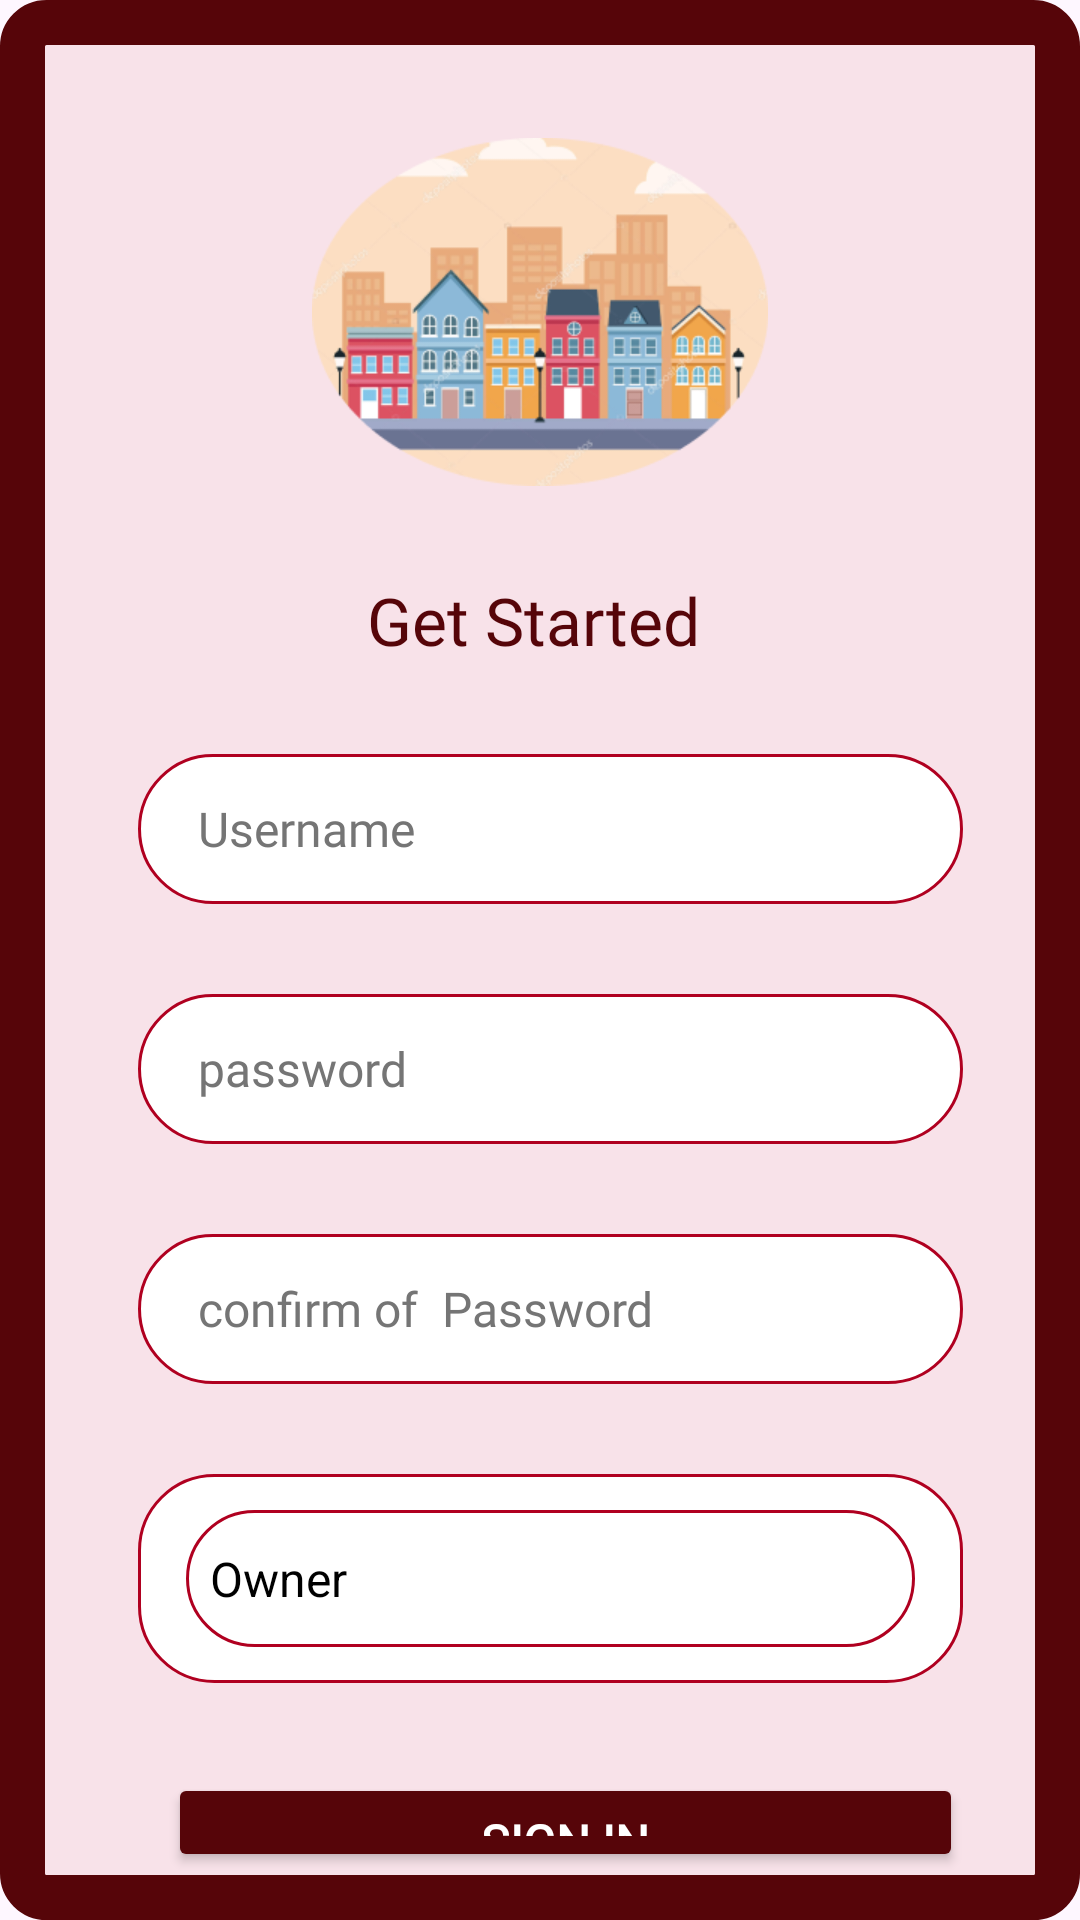

Reconstruct the res/layout file that produces this screen, plus the resources it refers to.
<!-- AndroidManifest.xml: application theme Theme.ProMobile -->
<!-- res/layout/activity_sign_in.xml -->
<?xml version="1.0" encoding="utf-8"?>
<LinearLayout xmlns:android="http://schemas.android.com/apk/res/android"
    xmlns:tools="http://schemas.android.com/tools"
    android:layout_width="match_parent"
    android:layout_height="match_parent"
    android:background="@drawable/border"
    android:orientation="vertical"
    android:padding="16dp">
    <ImageView
        android:layout_width="152dp"
        android:layout_height="116dp"
        android:layout_gravity="center"
        android:layout_marginTop="30dp"
        android:contentDescription="@string/header_image_desc"
        android:src="@drawable/img" />
    <TextView
        android:id="@+id/Get_Started_text"
        android:layout_width="135dp"
        android:layout_height="wrap_content"
        android:layout_gravity="center"
        android:layout_marginStart="10dp"
        android:layout_marginTop="30dp"
        android:text="@string/Get_Started_text"
        android:fontFamily="@font/parkinsans_bold"

        android:textColor="@color/buttonColor"
        android:textSize="22sp"
        tools:ignore="HardcodedText,TextSizeCheck" />

    <EditText
        android:id="@+id/username"
        android:layout_width="275dp"
        android:layout_height="50dp"
        android:layout_marginTop="30dp"
        android:hint="@string/username_hint"
        android:fontFamily="@font/parkinsans_regular"
        android:paddingStart="20dp"
        android:layout_marginStart="30dp"
        android:background="@drawable/edittext_background"
        android:textColor="@color/edit_text_text"
        android:textColorHint="@color/edit_text_hint"
        android:textSize="16sp"
        tools:ignore="Autofill,HardcodedText,RtlSymmetry,TextFields,VisualLintTextFieldSize" />

    <EditText
        android:id="@+id/password"
        android:layout_width="275dp"
        android:layout_height="50dp"
        android:layout_marginTop="30dp"
        android:hint="password"
        android:fontFamily="@font/parkinsans_regular"
        android:paddingStart="20dp"
        android:layout_marginStart="30dp"
        android:background="@drawable/edittext_background"
        android:textColor="@color/edit_text_text"
        android:textColorHint="@color/edit_text_hint"
        android:textSize="16sp"
        tools:ignore="Autofill,HardcodedText,RtlSymmetry,TextFields,VisualLintTextFieldSize" />
    <EditText
        android:id="@+id/confirmPasswordEditText"
        android:layout_width="275dp"
        android:layout_height="50dp"
        android:layout_marginTop="30dp"
        android:hint="confirm of  Password"
        android:fontFamily="@font/parkinsans_regular"
        android:paddingStart="20dp"
        android:layout_marginStart="30dp"
        android:background="@drawable/edittext_background"
        android:textColor="@color/edit_text_text"
        android:textColorHint="@color/edit_text_hint"
        android:textSize="16sp"
        tools:ignore="Autofill,HardcodedText,RtlSymmetry,TextFields,VisualLintTextFieldSize" />

    
    <Spinner
        android:id="@+id/roleSpinner"
        android:layout_width="275dp"
        android:layout_height="wrap_content"
        android:layout_marginTop="30dp"
        android:layout_marginStart="30dp"
        android:theme="@style/EditTextStyle"
        android:entries="@array/role_options"
        android:padding="12dp"
        tools:ignore="TouchTargetSizeCheck"
        android:background="@drawable/edittext_background"
        android:textColor="@color/primaryColor"/>

    
    <Button
        android:id="@+id/signInButton"
        style="@style/ButtonStyle"
        android:layout_width="265dp"
        android:layout_height="wrap_content"
        android:layout_marginTop="30dp"
        android:layout_marginStart="40dp"
        android:theme="@style/EditTextStyle"
        android:padding="12dp"
        android:text="Sign In"
        android:fontFamily="@font/parkinsans_bold"
        tools:ignore="HardcodedText,VisualLintButtonSize" />

</LinearLayout>
<!-- resources referenced by this layout -->
<resources>
  <string-array name="role_options">
          <item>Owner</item>
          <item>Rental</item>
      </string-array>
  <color name="buttonColor">#560509</color>
  <color name="edit_text_hint">#757575</color>
  <color name="edit_text_text">#000000</color>
  <color name="primaryColor">#5C2D1F</color>
  <!-- drawable border (drawable) -->
  <?xml version="1.0" encoding="utf-8"?>
  <shape xmlns:android="http://schemas.android.com/apk/res/android">
      <solid android:color="@color/pink" />
      <stroke android:color="@color/buttonColor" android:width="15dp" />
      <corners android:radius="8dp" />
  </shape>
  <!-- drawable edittext_background (drawable) -->
  <shape xmlns:android="http://schemas.android.com/apk/res/android">
      
      <solid android:color="@color/edit_text_background" />
  
      
      <corners android:radius="25dp" />
  
      
      <stroke
          android:width="1dp"
          android:color="#B00020" />
  
      
      <padding
          android:left="10dp"
          android:top="10dp"
          android:right="10dp"
          android:bottom="10dp" />
  </shape>
  <!-- drawable img: png bitmap (drawable, 45731 bytes) -->
  <string name="Get_Started_text" translatable="false">Get Started</string>
  <string name="header_image_desc" translatable="false">App Logo</string>
  <string name="username_hint" translatable="false">Username</string>
  <style name="ButtonStyle">
          <item name="android:backgroundTint">@color/buttonColor</item>
          <item name="android:textColor">#FFFFFF</item>
          <item name="android:paddingStart">16dp</item>
          <item name="android:paddingEnd">16dp</item>
          <item name="android:paddingTop">12dp</item>
          <item name="android:paddingBottom">12dp</item>
          <item name="android:textSize">16sp</item>
          <item name="android:elevation">4dp</item>
          <item name="android:textStyle">bold</item>
      </style>
  <style name="EditTextStyle">
          <item name="android:background">@drawable/edittext_background</item>
          <item name="android:textColor">@color/edit_text_text</item>
          <item name="android:textColorHint">@color/edit_text_hint</item>
          <item name="android:textColorHighlight">@color/primaryColor</item>
          <item name="android:paddingStart">16dp</item>
          <item name="android:paddingEnd">16dp</item>
          <item name="android:paddingTop">12dp</item>
          <item name="android:paddingBottom">12dp</item>
          <item name="android:textSize">16sp</item>
      </style>
  <style name="Theme.ProMobile" parent="Base.Theme.ProMobile" />
  <color name="pink">#F8E2E9</color>
  <color name="edit_text_background">#FFFFFF</color>
  <style name="Base.Theme.ProMobile" parent="Theme.Material3.DayNight.NoActionBar">
          
          
      </style>
</resources>
